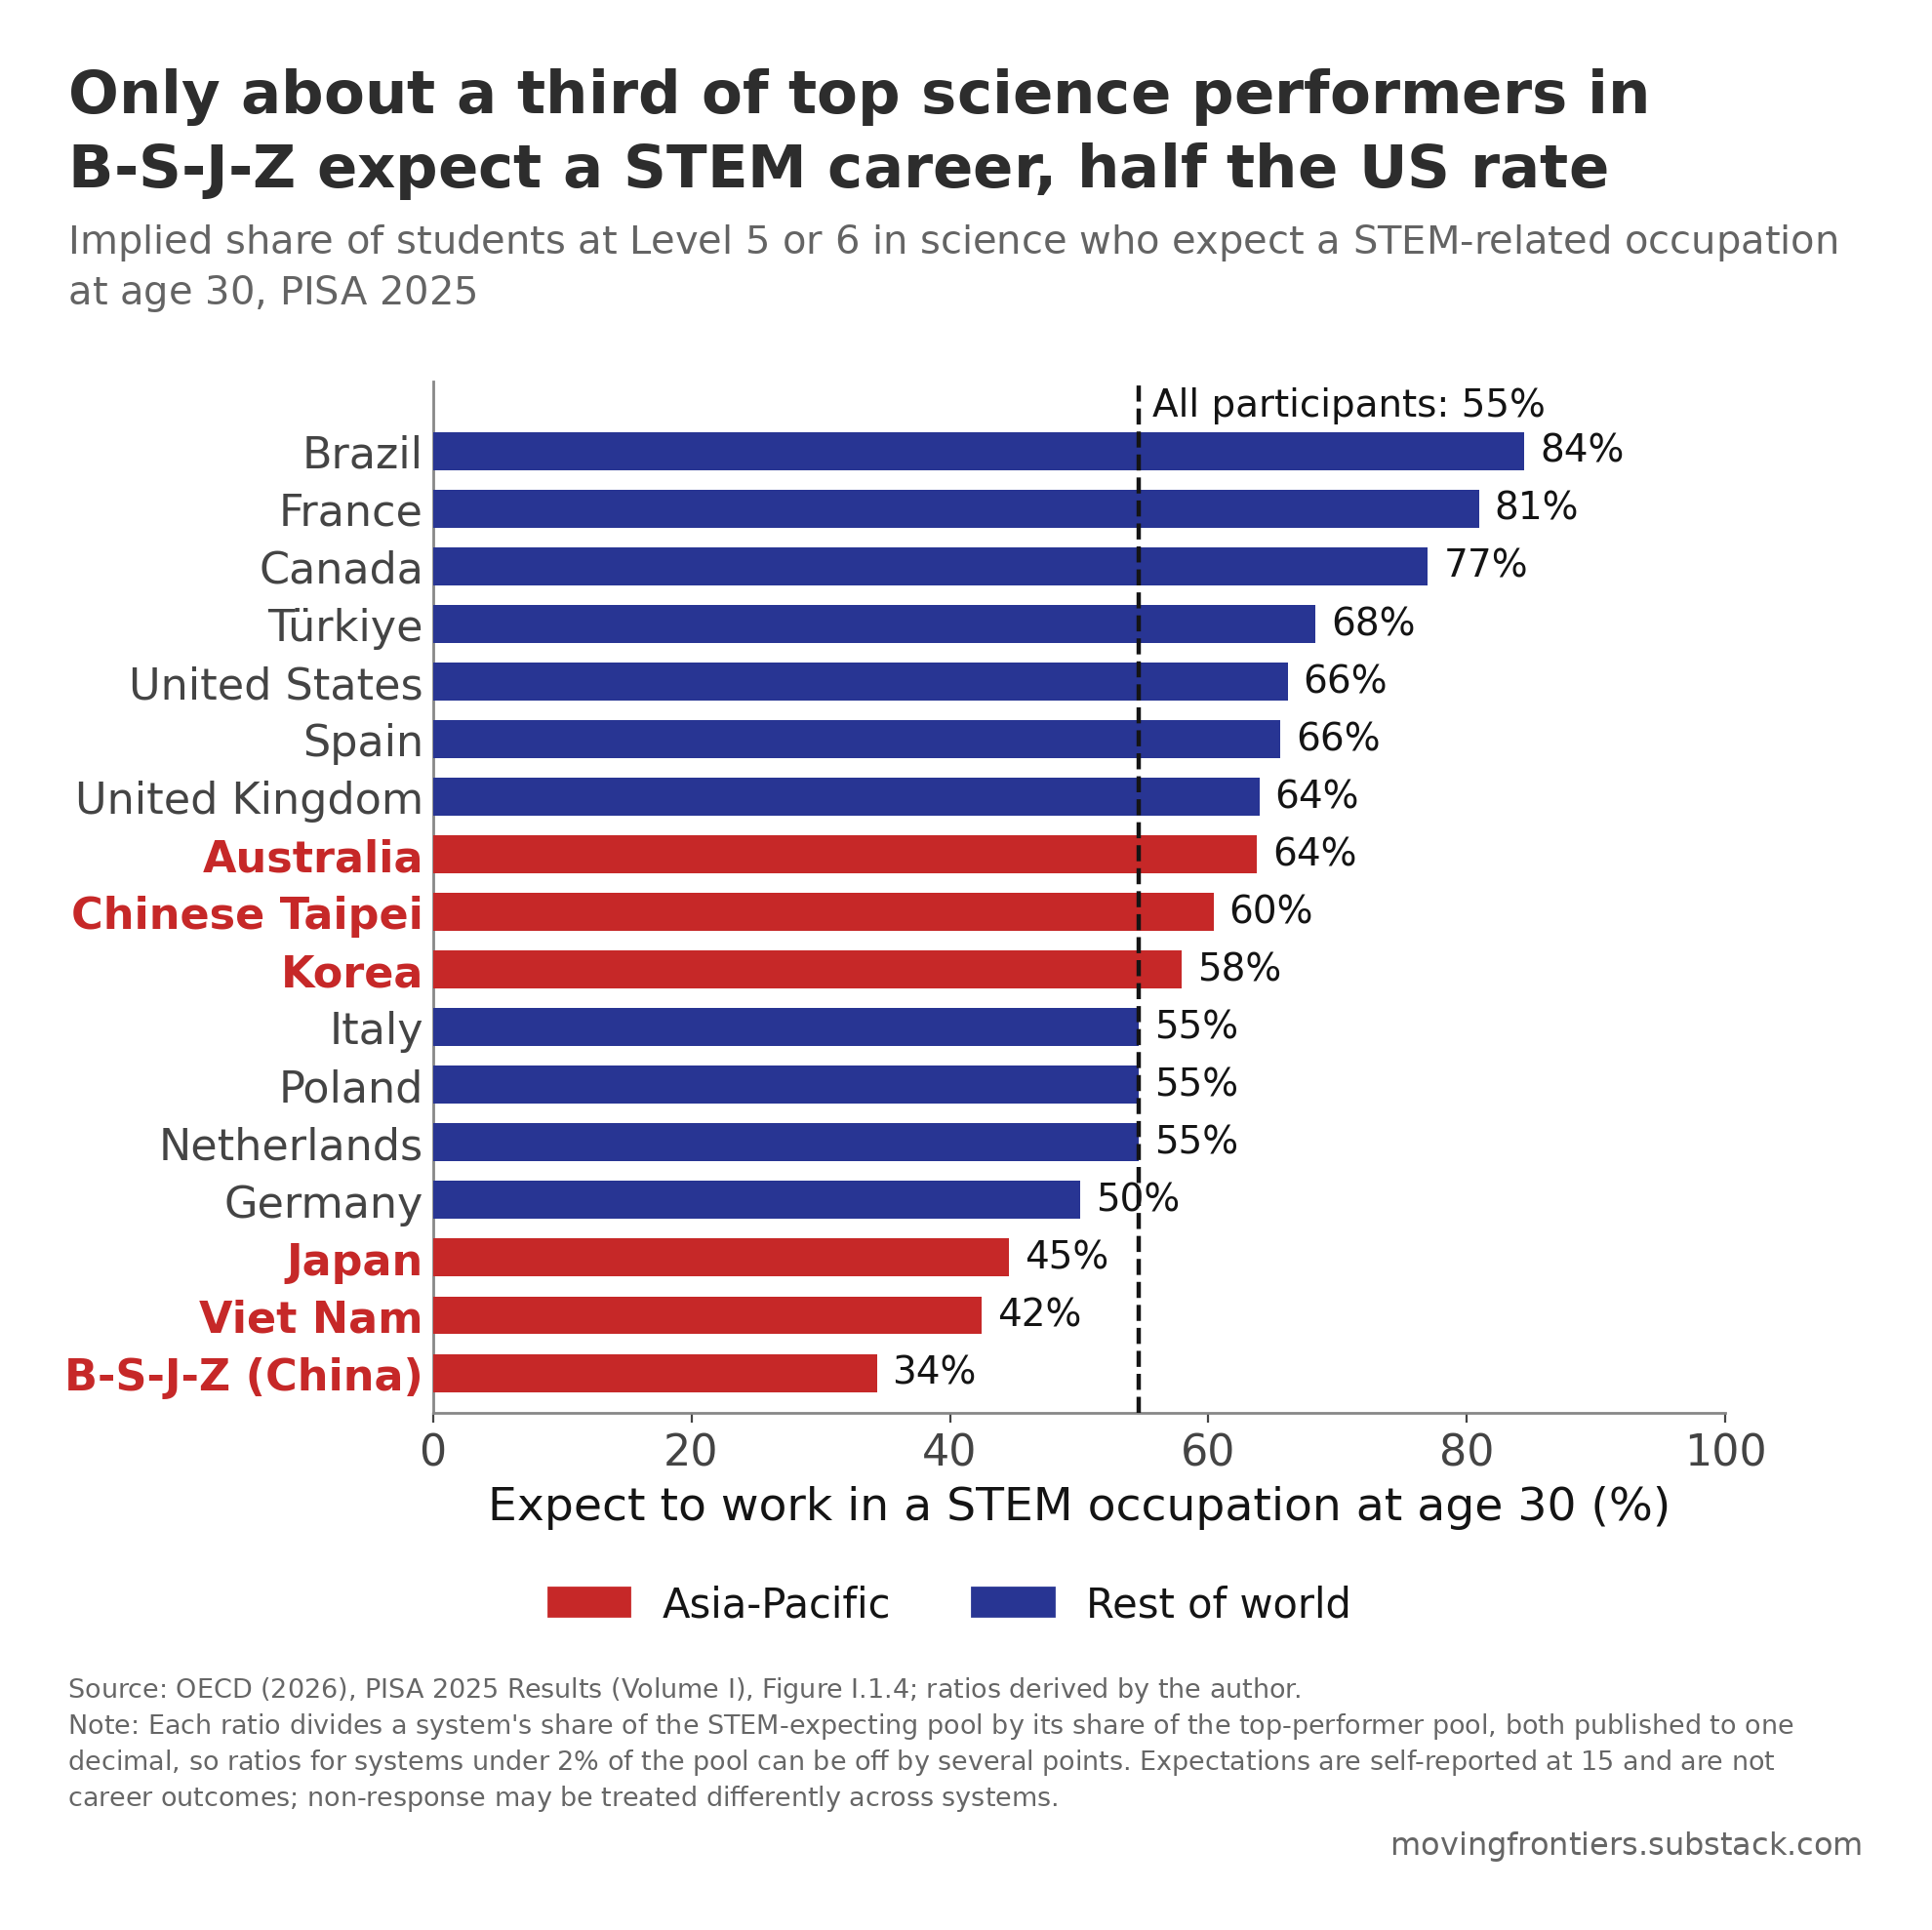

The table this chart was drawn from, first rows:
system, implied_pct_of_top_science_performers_ex…, asia_pacific
B-S-J-Z (China), 34.3, 1
Viet Nam, 42.5, 1
Japan, 44.6, 1
Germany, 50.1, 0
Netherlands, 54.6, 0
Poland, 54.6, 0
Italy, 54.6, 0
Korea, 57.9, 1
Chinese Taipei, 60.4, 1
Australia, 63.7, 1
United Kingdom, 63.9, 0
Spain, 65.6, 0
United States, 66.1, 0
Türkiye, 68.3, 0
Canada, 77.0, 0
France, 80.9, 0
Brazil, 84.4, 0
